Run: headless pygame with SDL's dummy video driver; simulated clock (each Clock.tick advances the game by its frame time, no real sleeping); random seed 0; keys injected as events and as key.get_pressed() state; no mouse input.
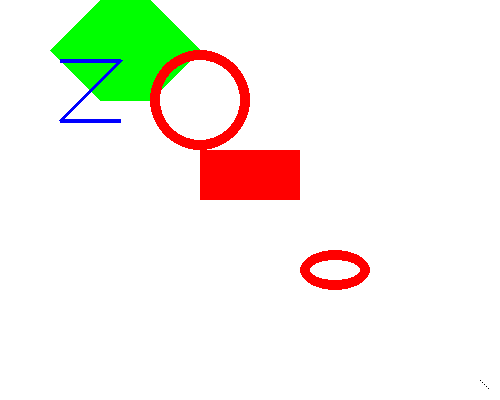
Frame 1 of 4 · flips 1–60 · no input
Frame 2 of 4 · flips 61–180 · tapped SPACE, RETURN · held RIGHT (→), D · screen unchanged from frame 1, image omitted
Frame 3 of 4 · flips 181–300 · held DOWN (↓), S · screen unchanged from frame 2, image omitted
Frame 4 of 4 · flips 301–420 · held LEFT (←), A, UP (↑), W · screen unchanged from frame 3, image omitted

The pygame program that drew these frames:

'''
Created on Sep 24, 2016

@author: Three
'''
import pygame
import sys
from pygame.locals import *

pygame.init()

# set up the display window
DISPLAYSURF = pygame.display.set_mode((500, 400), 0, 32)
pygame.display.set_caption('Drawing')


# set up the colors
BLACK = pygame.Color(0, 0, 0)
WHITE = pygame.Color(255, 255, 255)
RED = pygame.Color(255, 0, 0)
GREEN = pygame.Color(0, 255, 0)
BLUE = pygame.Color(0, 0, 255)


# draw on the surface object
DISPLAYSURF.fill(WHITE)
# polygon (pentagon)
pygame.draw.polygon(DISPLAYSURF, GREEN, ((100, 0), (150, 0), (200, 50), (150, 100), (100, 100), (50, 50)))

# lines
pygame.draw.line(DISPLAYSURF, BLUE, (60, 60), (120, 60), 4)
pygame.draw.line(DISPLAYSURF, BLUE, (120, 60), (60, 120), 4)
pygame.draw.line(DISPLAYSURF, BLUE, (60, 120), (120, 120), 4)

# circles
pygame.draw.circle(DISPLAYSURF, RED, (200, 100), 50, 10)

# ellipses
pygame.draw.ellipse(DISPLAYSURF, RED, (300, 250, 70, 40), 10)

# rectangle
pygame.draw.rect(DISPLAYSURF, RED, (200, 150, 100, 50))


pixObject = pygame.PixelArray(DISPLAYSURF)
pixObject[480][380] = BLACK
pixObject[482][382] = BLACK
pixObject[484][384] = BLACK
pixObject[486][386] = BLACK
pixObject[488][388] = BLACK

del pixObject

# main game loop
while True:
    for event in pygame.event.get():
        if event.type == QUIT:
            pygame.quit()
            sys.exit()
    pygame.display.update()
